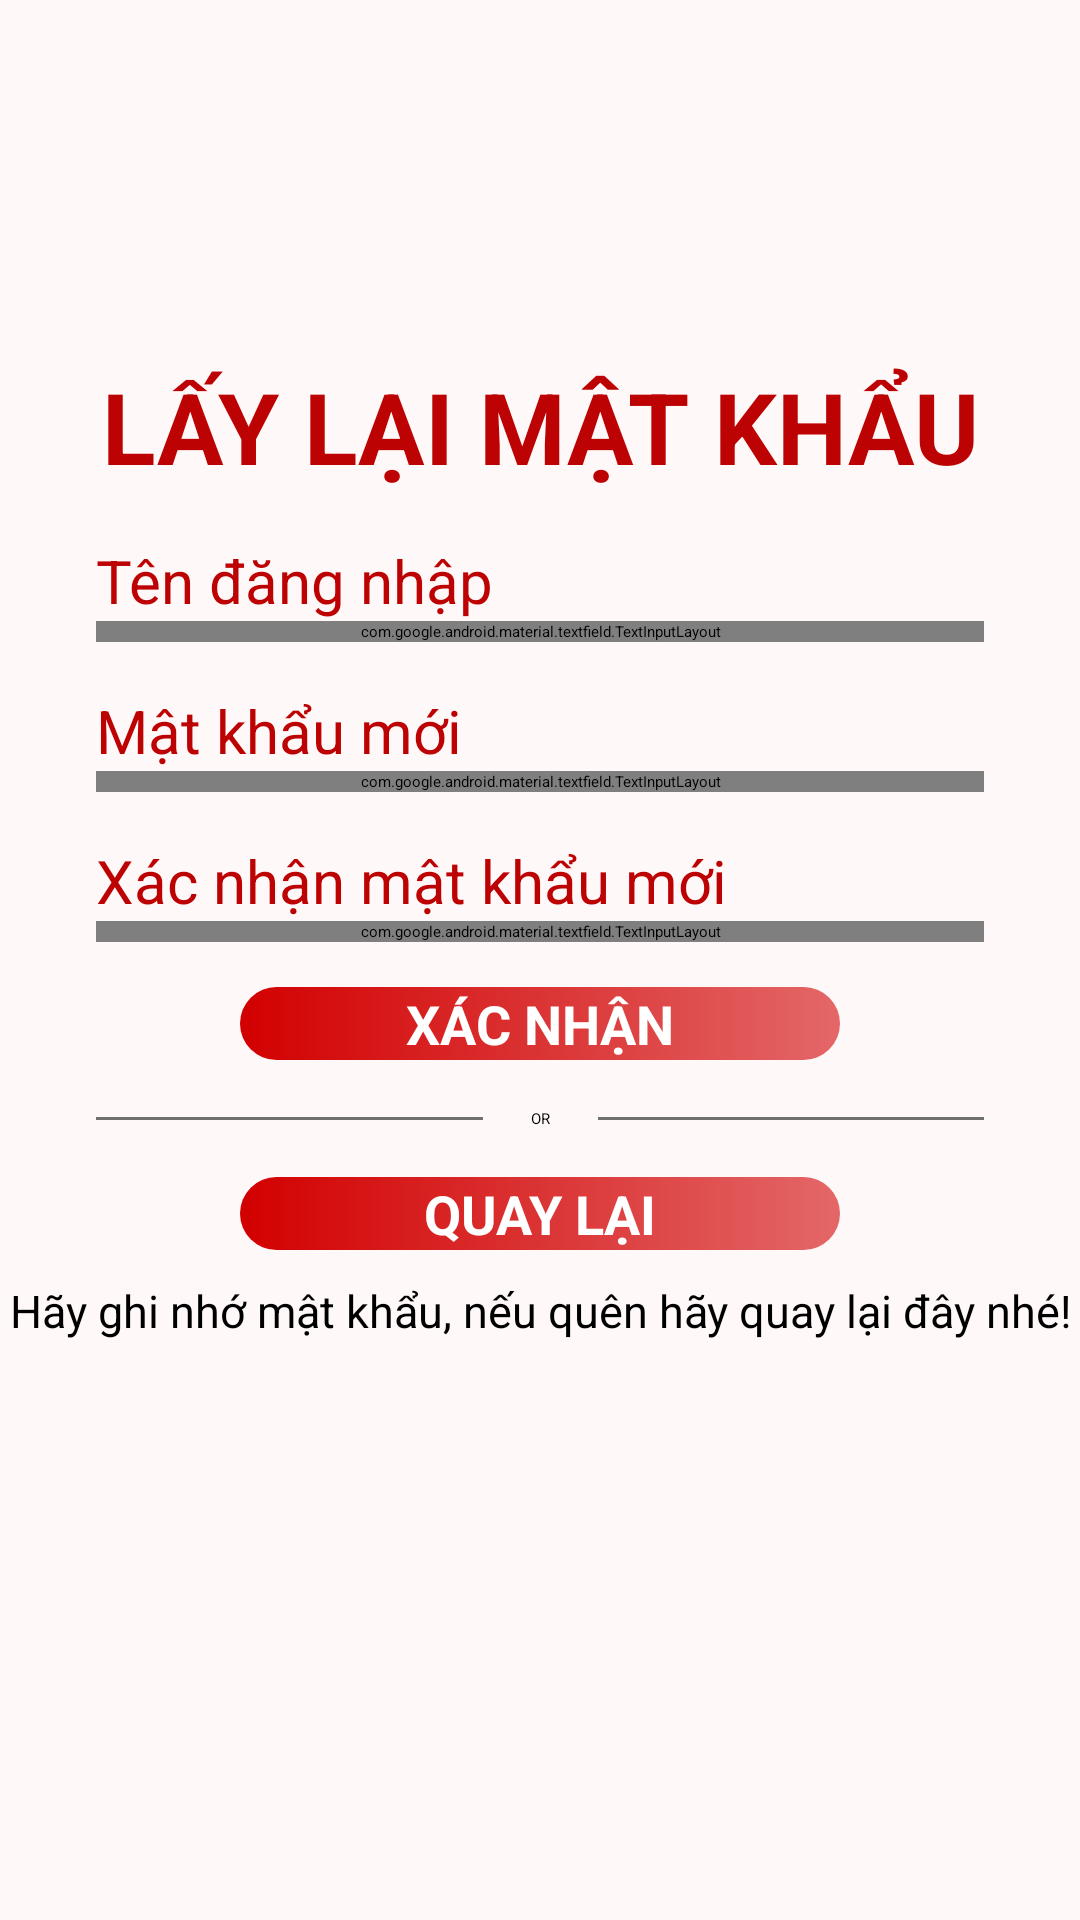

Reconstruct the res/layout file that produces this screen, plus the resources it refers to.
<!-- AndroidManifest.xml: application theme Theme.Library_Management -->
<!-- res/layout/activity_forgot_password.xml -->
<?xml version="1.0" encoding="utf-8"?>
<androidx.constraintlayout.widget.ConstraintLayout xmlns:android="http://schemas.android.com/apk/res/android"
    xmlns:app="http://schemas.android.com/apk/res-auto"
    xmlns:tools="http://schemas.android.com/tools"
    android:layout_width="match_parent"
    android:layout_height="match_parent"
    android:background="#FFF8F8"
    android:orientation="vertical"
    tools:context=".MainActivity" >

    <ScrollView
        android:layout_width="match_parent"
        android:layout_height="match_parent"
        app:layout_constraintBottom_toBottomOf="parent"
        app:layout_constraintEnd_toEndOf="parent"
        app:layout_constraintStart_toStartOf="parent"
        app:layout_constraintTop_toTopOf="parent">

        <LinearLayout
            android:layout_width="match_parent"
            android:layout_height="wrap_content"
            android:orientation="vertical" >

            <ImageView
                android:id="@+id/imageView5"
                android:layout_width="match_parent"
                android:layout_height="120dp"
                android:scaleType="fitXY"
                app:srcCompat="@drawable/top_login" />

            <TextView
                android:id="@+id/textView"
                android:layout_width="match_parent"
                android:layout_height="wrap_content"
                android:text="LẤY LẠI MẬT KHẨU"
                android:textStyle="bold"
                android:layout_gravity="center"
                android:gravity="center"
                android:textSize="33sp"
                android:textAlignment="center"
                android:textColor="#BC0202"
                />

            <LinearLayout
                android:layout_width="match_parent"
                android:layout_height="match_parent"
                android:orientation="vertical"
                android:layout_marginTop="16dp"
                android:layout_marginEnd="32dp"
                android:layout_marginStart="32dp"
                >

                <TextView
                    android:textColor="#BC0202"
                    android:textSize="20sp"

                    android:id="@+id/textView66"
                    android:layout_width="match_parent"
                    android:layout_height="wrap_content"
                    android:text="Tên đăng nhập" />

                <com.google.android.material.textfield.TextInputLayout
                    android:layout_width="match_parent"
                    android:layout_height="wrap_content"
                    >
                    <com.google.android.material.textfield.TextInputEditText
                        android:id="@+id/edtUserNameForgot"
                        android:layout_width="match_parent"
                        android:layout_height="wrap_content"
                        android:inputType="text"
                        android:hint="Nhập tên đăng nhập của bạn"
                        />
                </com.google.android.material.textfield.TextInputLayout>

            </LinearLayout>

            <LinearLayout
                android:layout_width="match_parent"
                android:layout_height="match_parent"
                android:layout_marginStart="32dp"
                android:layout_marginTop="16dp"
                android:layout_marginEnd="32dp"
                android:orientation="vertical">

                <TextView
                    android:id="@+id/textView68"
                    android:layout_width="match_parent"
                    android:layout_height="wrap_content"
                    android:text="Mật khẩu mới"
                    android:textColor="#BC0202"
                    android:textSize="20sp" />

                <com.google.android.material.textfield.TextInputLayout
                    android:layout_width="match_parent"
                    android:layout_height="wrap_content"
                    app:passwordToggleEnabled="true"
                    >
                <com.google.android.material.textfield.TextInputEditText
                    android:id="@+id/edtNew1Password"
                    android:layout_width="match_parent"
                    android:layout_height="wrap_content"
                    android:inputType="textPassword"
                    android:hint="Nhập mật khẩu mới của bạn"
                    />
                </com.google.android.material.textfield.TextInputLayout>

                <TextView
                    android:id="@+id/textView67"
                    android:layout_width="match_parent"
                    android:layout_marginTop="16dp"
                    android:layout_height="wrap_content"
                    android:text="Xác nhận mật khẩu mới"
                    android:textColor="#BC0202"
                    android:textSize="20sp" />

                <com.google.android.material.textfield.TextInputLayout
                    android:layout_width="match_parent"
                    android:layout_height="wrap_content"
                    app:passwordToggleEnabled="true"
                    >
                <com.google.android.material.textfield.TextInputEditText
                    android:id="@+id/edtNew2Password"
                    android:layout_width="match_parent"
                    android:layout_height="wrap_content"
                    android:inputType="textPassword"
                    android:hint="Xác nhận mật khẩu mới của bạn"
                    />
                </com.google.android.material.textfield.TextInputLayout>

                <Button
                    android:id="@+id/btnXacNhanDoiMatKhau"
                    android:layout_width="200dp"
                    android:layout_height="wrap_content"
                    android:text="XÁC NHẬN"
                    android:textColor="#ffffff"
                    style="@android:style/Widget.Button"
                    android:gravity="center"
                    android:background="@drawable/background_btn"
                    android:layout_gravity="center"
                    android:layout_marginTop="15dp"
                    app:backgroundTint="@null"
                    android:textStyle="bold"
                    android:textSize="18sp"
                    />

            </LinearLayout>

            <LinearLayout
                android:layout_width="match_parent"
                android:layout_height="match_parent"
                android:orientation="horizontal"
                android:layout_marginStart="32dp"
                android:layout_marginEnd="32dp"
                >
                <View
                    android:id="@+id/view"
                    android:layout_width="wrap_content"
                    android:layout_height="1dp"
                    android:background="#707070"
                    android:layout_gravity="center_vertical"
                    android:layout_weight="1"
                    />
                <TextView
                    android:id="@+id/textView9"
                    android:layout_width="wrap_content"
                    android:layout_height="wrap_content"
                    android:layout_margin="16dp"
                    android:text="OR" />

                <View
                    android:id="@+id/view2"
                    android:layout_width="wrap_content"
                    android:layout_height="1dp"
                    android:background="#707070"
                    android:layout_gravity="center_vertical"
                    android:layout_weight="1"
                    />
            </LinearLayout>

            <LinearLayout
                android:layout_width="match_parent"
                android:layout_height="match_parent"
                android:orientation="horizontal">

            </LinearLayout>

            <Button
                android:id="@+id/btnQuayLaiLogin"
                style="@android:style/Widget.Button"
                android:layout_width="200dp"
                android:layout_height="wrap_content"
                android:layout_gravity="center"
                android:background="@drawable/background_btn"
                android:gravity="center"
                app:backgroundTint="@null"
                android:text="QUAY LẠI"
                android:textColor="#ffffff"
                android:textSize="18sp"
                android:textStyle="bold"
                />

            <TextView
                android:id="@+id/textView8"
                android:layout_width="match_parent"
                android:layout_height="wrap_content"
                android:textAlignment="center"
                android:layout_marginTop="10dp"
                android:textSize="15dp"
                android:text="Hãy ghi nhớ mật khẩu, nếu quên hãy quay lại đây nhé!" />

        </LinearLayout>
    </ScrollView>

</androidx.constraintlayout.widget.ConstraintLayout>
<!-- resources referenced by this layout -->
<resources>
  <!-- drawable background_btn (drawable) -->
  <?xml version="1.0" encoding="utf-8"?>
  <selector xmlns:android="http://schemas.android.com/apk/res/android">
      <item>
          <shape android:shape="rectangle">
              <gradient android:startColor="#E46768"
                  android:endColor="#D20000" android:angle="180"/>
              <corners android:radius="50dp"/>
  
          </shape>
  
      </item>
  
  </selector>
  <!-- drawable top_login: png bitmap (drawable, 16568 bytes) -->
</resources>
